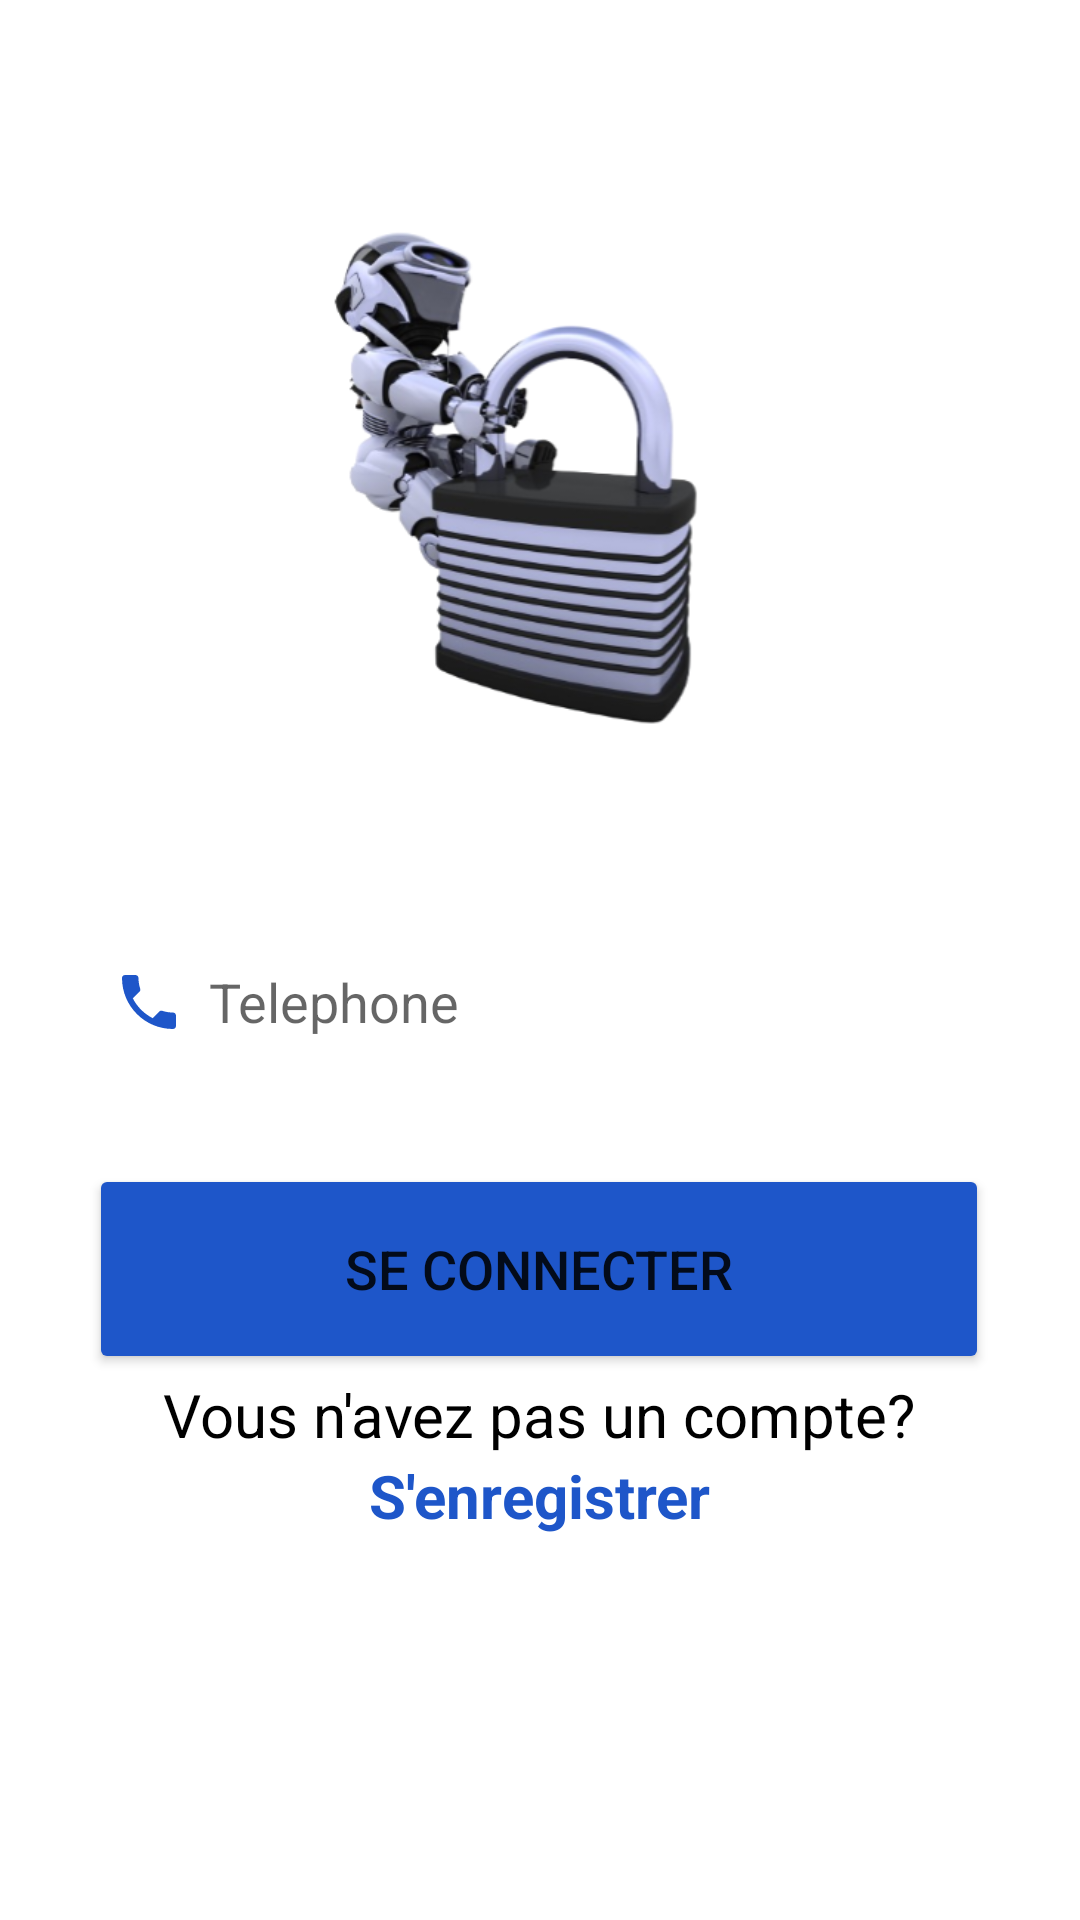

Android layout source for this screen:
<!-- AndroidManifest.xml: application theme Theme.Car_App -->
<!-- res/layout/activity_login.xml -->
<?xml version="1.0" encoding="utf-8"?>
<androidx.constraintlayout.widget.ConstraintLayout
    xmlns:android="http://schemas.android.com/apk/res/android"
    xmlns:tools="http://schemas.android.com/tools"
    xmlns:app="http://schemas.android.com/apk/res-auto"
    android:layout_width="match_parent"
    android:layout_height="match_parent"
    android:orientation="vertical"
    android:background="@drawable/backgr"
    tools:context=".LoginActivity">

    <ImageView
        android:id="@+id/imageView2"
        android:layout_width="wrap_content"
        android:layout_height="200dp"
        android:layout_marginTop="52dp"
        android:src="@drawable/lock"
        app:layout_constraintEnd_toEndOf="parent"
        app:layout_constraintHorizontal_bias="0.356"
        app:layout_constraintStart_toStartOf="parent"
        app:layout_constraintTop_toTopOf="parent" />

    <EditText
        android:id="@+id/et_phone_login"
        android:layout_width="300dp"
        android:layout_height="60dp"
        android:layout_gravity="center"
        android:layout_marginTop="52dp"
        android:background="@drawable/edittextview"
        android:drawableLeft="@drawable/baseline_phone_24"
        android:drawablePadding="8dp"
        android:hint="Telephone"
        android:padding="8dp"
        app:layout_constraintEnd_toEndOf="parent"
        app:layout_constraintHorizontal_bias="0.495"
        app:layout_constraintStart_toStartOf="parent"
        app:layout_constraintTop_toBottomOf="@+id/imageView2" />

    <Button
        android:id="@+id/login_btn"
        android:layout_width="300dp"
        android:layout_height="70dp"
        android:layout_gravity="center"
        android:layout_marginTop="24dp"
        android:backgroundTint="#1E56C9"
        android:text="Se connecter"
        android:textSize="18sp"
        app:layout_constraintEnd_toEndOf="parent"
        app:layout_constraintHorizontal_bias="0.495"
        app:layout_constraintStart_toStartOf="parent"
        app:layout_constraintTop_toBottomOf="@+id/et_phone_login" />

    <ProgressBar
        android:id="@+id/progressBar_login"
        android:layout_width="40dp"
        android:layout_height="40dp"
        app:layout_constraintBottom_toBottomOf="parent"
        app:layout_constraintEnd_toEndOf="parent"
        app:layout_constraintHorizontal_bias="0.498"
        app:layout_constraintStart_toStartOf="parent"
        app:layout_constraintTop_toBottomOf="@+id/et_phone_login"
        app:layout_constraintVertical_bias="0.248"
        android:visibility="gone"/>

    <TextView
        android:id="@+id/textView"
        android:layout_width="wrap_content"
        android:layout_height="wrap_content"
        android:text="Vous n'avez pas un compte?"
        android:textColor="@color/black"
        android:textSize="20dp"
        app:layout_constraintEnd_toEndOf="parent"
        app:layout_constraintHorizontal_bias="0.497"
        app:layout_constraintStart_toStartOf="parent"
        app:layout_constraintTop_toBottomOf="@+id/login_btn" />

    <TextView
        android:id="@+id/tv_register_login"
        android:layout_width="wrap_content"
        android:layout_height="wrap_content"
        android:text="S'enregistrer"
        android:textColor="#1E56C9"
        android:textSize="20dp"
        android:textStyle="bold"
        app:layout_constraintEnd_toEndOf="parent"
        app:layout_constraintStart_toStartOf="parent"
        app:layout_constraintTop_toBottomOf="@+id/textView" />
</androidx.constraintlayout.widget.ConstraintLayout>
<!-- resources referenced by this layout -->
<resources>
  <color name="black">#FF000000</color>
  <!-- drawable baseline_phone_24 (drawable) -->
  <vector android:height="24dp" android:tint="#1E56C9"
      android:viewportHeight="24" android:viewportWidth="24"
      android:width="24dp" xmlns:android="http://schemas.android.com/apk/res/android">
      <path android:fillColor="@android:color/white" android:pathData="M6.62,10.79c1.44,2.83 3.76,5.14 6.59,6.59l2.2,-2.2c0.27,-0.27 0.67,-0.36 1.02,-0.24 1.12,0.37 2.33,0.57 3.57,0.57 0.55,0 1,0.45 1,1V20c0,0.55 -0.45,1 -1,1 -9.39,0 -17,-7.61 -17,-17 0,-0.55 0.45,-1 1,-1h3.5c0.55,0 1,0.45 1,1 0,1.25 0.2,2.45 0.57,3.57 0.11,0.35 0.03,0.74 -0.25,1.02l-2.2,2.2z"/>
  </vector>
  <!-- drawable lock: png bitmap (drawable, 104015 bytes) -->
  <style name="Theme.Car_App" parent="Base.Theme.Car_App" />
  <style name="Base.Theme.Car_App" parent="Theme.MaterialComponents.DayNight.NoActionBar">
          <item name="colorPrimary">@color/lavender</item>
          <item name="colorPrimaryVariant">@color/lavender</item>
          <item name="colorOnPrimary">@color/white</item>
          
          <item name="colorSecondary">@color/teal_200</item>
          <item name="colorSecondaryVariant">@color/teal_700</item>
          <item name="colorOnSecondary">@color/black</item>
          
          <item name="android:statusBarColor">?attr/colorPrimaryVariant</item>
      </style>
  <color name="lavender">#8692f7</color>
  <color name="white">#FFFFFFFF</color>
  <color name="teal_200">#FF03DAC5</color>
  <color name="teal_700">#FF018786</color>
</resources>
